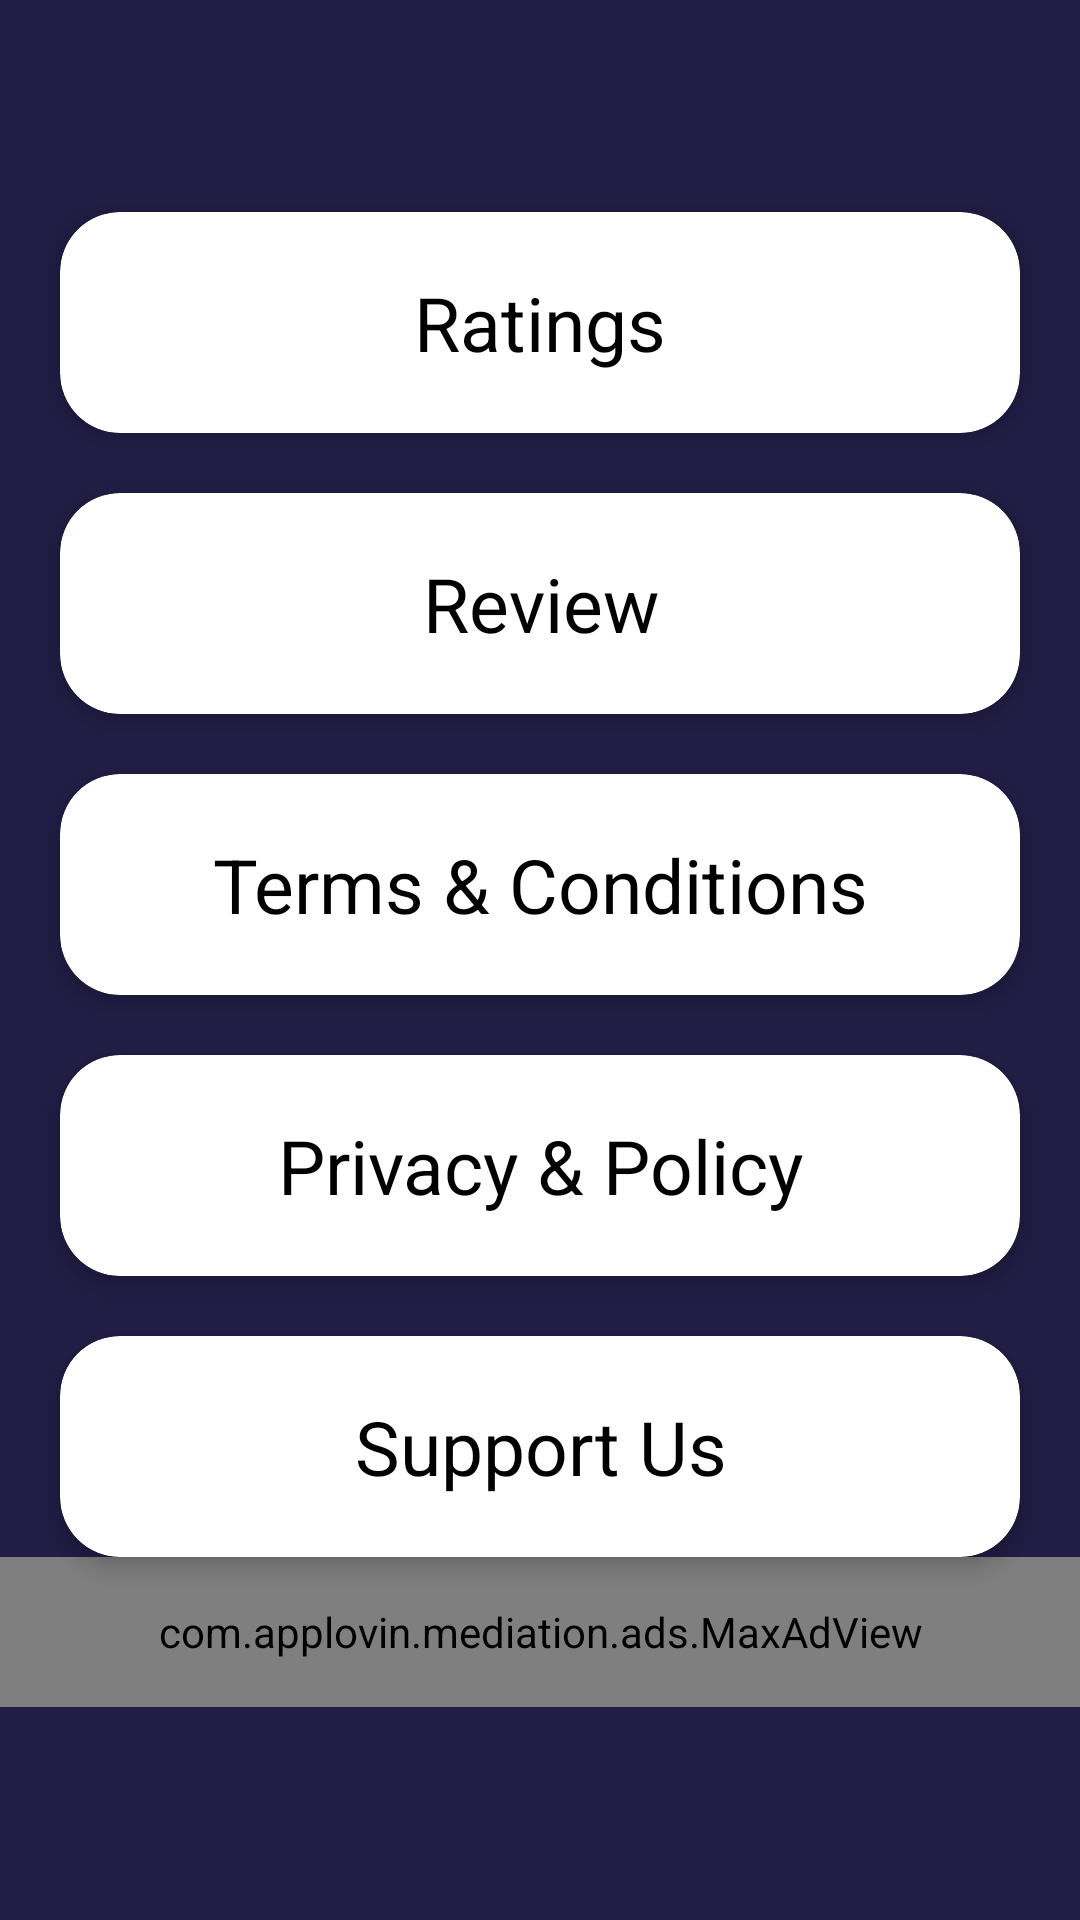

Android layout source for this screen:
<!-- AndroidManifest.xml: application theme Theme.StopWatchPro -->
<!-- res/layout/activity_menu.xml -->
<?xml version="1.0" encoding="utf-8"?>
<LinearLayout
    xmlns:android="http://schemas.android.com/apk/res/android"
    xmlns:app="http://schemas.android.com/apk/res-auto"
    xmlns:tools="http://schemas.android.com/tools"
    android:layout_width="match_parent"
    android:layout_height="match_parent"
    android:background="@color/themeColor"
    android:orientation="vertical"
    android:gravity="center"
    tools:context=".MenuActivity">

    <androidx.cardview.widget.CardView
        android:layout_width="match_parent"
        android:layout_height="wrap_content"
        android:id="@+id/ratings"
        app:cardBackgroundColor="@color/white"
        app:cardElevation="4dp"
        app:cardCornerRadius="20dp"
        android:layout_marginStart="20dp"
        android:layout_marginEnd="20dp"
        >

        <LinearLayout
            android:layout_width="match_parent"
            android:layout_height="wrap_content"
            android:orientation="horizontal"
            >

            <TextView
                android:layout_width="match_parent"
                android:layout_height="wrap_content"
                android:gravity="center"
                android:layout_margin="20dp"
                android:layout_gravity="center"
                android:text="Ratings"
                android:textColor="@color/black"
                android:textSize="25sp"
                />


        </LinearLayout>

    </androidx.cardview.widget.CardView>

    <androidx.cardview.widget.CardView
        android:layout_width="match_parent"
        android:layout_height="wrap_content"
        android:id="@+id/review"
        app:cardBackgroundColor="@color/white"
        app:cardElevation="4dp"
        app:cardCornerRadius="20dp"
        android:layout_marginStart="20dp"
        android:layout_marginEnd="20dp"
        android:layout_marginTop="20dp"

        >

        <LinearLayout
            android:layout_width="match_parent"
            android:layout_height="wrap_content"
            android:orientation="horizontal"
            >

            <TextView
                android:layout_width="match_parent"
                android:layout_height="wrap_content"
                android:gravity="center"
                android:layout_margin="20dp"
                android:layout_gravity="center"
                android:text="Review"
                android:textColor="@color/black"
                android:textSize="25sp"
                />


        </LinearLayout>

    </androidx.cardview.widget.CardView>

    <androidx.cardview.widget.CardView
        android:layout_width="match_parent"
        android:layout_height="wrap_content"
        android:id="@+id/terms"
        app:cardBackgroundColor="@color/white"
        app:cardElevation="4dp"
        app:cardCornerRadius="20dp"
        android:layout_marginStart="20dp"
        android:layout_marginEnd="20dp"
        android:layout_marginTop="20dp"

        >

        <LinearLayout
            android:layout_width="match_parent"
            android:layout_height="wrap_content"
            android:orientation="horizontal"
            >

            <TextView
                android:layout_width="match_parent"
                android:layout_height="wrap_content"
                android:gravity="center"
                android:layout_margin="20dp"
                android:layout_gravity="center"
                android:text="Terms &amp; Conditions"
                android:textColor="@color/black"
                android:textSize="25sp"
                />


        </LinearLayout>

    </androidx.cardview.widget.CardView>

    <androidx.cardview.widget.CardView
        android:layout_width="match_parent"
        android:layout_height="wrap_content"
        android:id="@+id/privacy"
        app:cardBackgroundColor="@color/white"
        app:cardElevation="4dp"
        app:cardCornerRadius="20dp"
        android:layout_marginStart="20dp"
        android:layout_marginEnd="20dp"
        android:layout_marginTop="20dp"

        >

        <LinearLayout
            android:layout_width="match_parent"
            android:layout_height="wrap_content"
            android:orientation="horizontal"
            >

            <TextView
                android:layout_width="match_parent"
                android:layout_height="wrap_content"
                android:gravity="center"
                android:layout_margin="20dp"
                android:layout_gravity="center"
                android:text="Privacy &amp; Policy"
                android:textColor="@color/black"
                android:textSize="25sp"
                />


        </LinearLayout>

    </androidx.cardview.widget.CardView>

    <androidx.cardview.widget.CardView
        android:layout_width="match_parent"
        android:layout_height="wrap_content"
        android:id="@+id/support_us"
        app:cardBackgroundColor="@color/white"
        app:cardElevation="4dp"
        app:cardCornerRadius="20dp"
        android:layout_marginStart="20dp"
        android:layout_marginEnd="20dp"
        android:layout_marginTop="20dp"

        >

        <LinearLayout
            android:layout_width="match_parent"
            android:layout_height="wrap_content"
            android:orientation="horizontal"
            >

            <TextView
                android:layout_width="match_parent"
                android:layout_height="wrap_content"
                android:gravity="center"
                android:layout_margin="20dp"
                android:layout_gravity="center"
                android:text="Support Us"
                android:textColor="@color/black"
                android:textSize="25sp"
                />


        </LinearLayout>

    </androidx.cardview.widget.CardView>

    <com.applovin.mediation.ads.MaxAdView
        android:id="@+id/applovinAd"
        xmlns:maxads="http://schemas.applovin.com/android/1.0"
        maxads:adUnitId="ee2583c7b167366a"
        android:layout_width="match_parent"
        android:layout_height="50dp">
    </com.applovin.mediation.ads.MaxAdView>

</LinearLayout>
<!-- resources referenced by this layout -->
<resources>
  <color name="black">#FF000000</color>
  <color name="themeColor">#211D44</color>
  <color name="white">#FFFFFFFF</color>
  <style name="Theme.StopWatchPro" parent="Theme.MaterialComponents.DayNight.NoActionBar">
          
          <item name="android:forceDarkAllowed">false</item>
          <item name="colorPrimary">@color/themeColor</item>
          <item name="colorPrimaryVariant">@color/themeColor</item>
          <item name="colorOnPrimary">@color/white</item>
          
          <item name="colorSecondary">@color/themeColor</item>
          <item name="colorSecondaryVariant">@color/themeColor</item>
          <item name="colorOnSecondary">@color/white</item>
          
          <item name="android:statusBarColor" tools:targetApi="l">?attr/colorPrimaryVariant</item>
          
      </style>
</resources>
